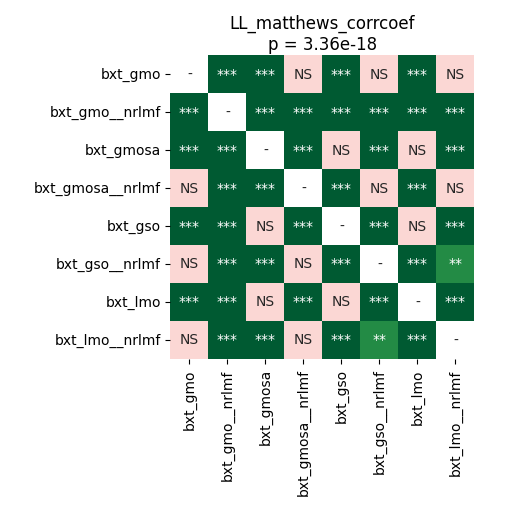

Values plotted in this chart, from the file beside it:
	bxt_gmo	bxt_gmo__nrlmf	bxt_gmosa	bxt_gmosa__nrlmf	bxt_gso	bxt_gso__nrlmf	bxt_lmo	bxt_lmo__nrlmf
bxt_gmo	1.0	4.497327302631579e-05	4.497327302631579e-05	1.0	4.497327302631579e-05	0.7151	4.497327302631579e-05	0.8675
bxt_gmo__nrlmf	4.497327302631579e-05	1.0	4.497327302631579e-05	4.497327302631579e-05	4.497327302631579e-05	4.497327302631579e-05	4.497327302631579e-05	4.497327302631579e-05
bxt_gmosa	4.497327302631579e-05	4.497327302631579e-05	1.0	4.497327302631579e-05	1.0	4.497327302631579e-05	1.0	4.497327302631579e-05
bxt_gmosa__nrlmf	1.0	4.497327302631579e-05	4.497327302631579e-05	1.0	4.497327302631579e-05	0.3363	4.497327302631579e-05	0.8139
bxt_gso	4.497327302631579e-05	4.497327302631579e-05	1.0	4.497327302631579e-05	1.0	4.497327302631579e-05	1.0	4.497327302631579e-05
bxt_gso__nrlmf	0.7151	4.497327302631579e-05	4.497327302631579e-05	0.3363	4.497327302631579e-05	1.0	4.497327302631579e-05	0.00141
bxt_lmo	4.497327302631579e-05	4.497327302631579e-05	1.0	4.497327302631579e-05	1.0	4.497327302631579e-05	1.0	4.497327302631579e-05
bxt_lmo__nrlmf	0.8675	4.497327302631579e-05	4.497327302631579e-05	0.8139	4.497327302631579e-05	0.00141	4.497327302631579e-05	1.0
